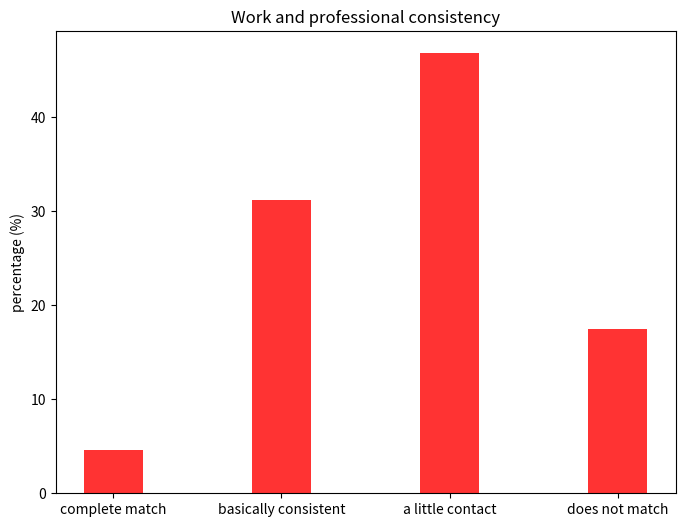

Python code for this plot:
#!/usr/bin/env python
# -*- coding: utf-8 -*-

import matplotlib.pyplot as plt
import numpy as np
plt.figure(figsize=(8,6))
consistent = ('complete match','basically consistent',
			'a little contact', 'does not match')
x_pos = np.arange(len(consistent))
performance = [4.59,31.19,46.79,17.43]

plt.bar(x_pos,performance,0.35,color='r',align='center',alpha=0.8)
plt.xticks(x_pos,consistent)
plt.ylabel('percentage (%)')
plt.title('Work and professional consistency')
plt.show()
